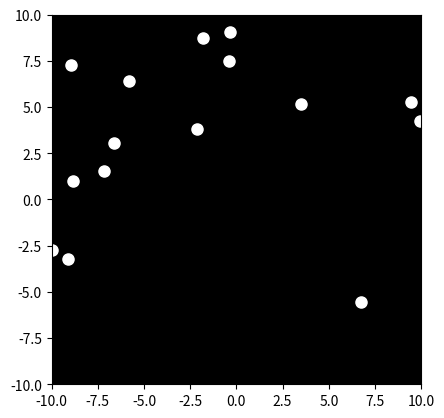

Reproduce this figure in Python.

import matplotlib.pyplot as plt
import matplotlib.animation as animation
import numpy as np

# Set up the figure and axes
fig, ax = plt.subplots()
ax.set_xlim([-10, 10])
ax.set_ylim([-10, 10])
ax.set_aspect('equal')
ax.set_facecolor('black')

# Initialize the point-lights
num_points = 15
x = np.random.rand(num_points) * 20 - 10
y = np.random.rand(num_points) * 20 - 10
points, = ax.plot(x, y, 'wo', markersize=8)

# Define the animation update function
def animate(i):
    global x, y
    #Simulate running motion.  This is a simplified example.  
    # For a more realistic animation, you would need a more sophisticated model of human movement.

    dx = np.random.normal(0, 0.5, num_points)  # Add some randomness to the movement
    dy = np.random.normal(0, 0.5, num_points)
    
    #Add cyclic movement pattern to simulate running
    x += dx + np.sin(i/10) * 2  #Simulate legs moving forward and backward
    y += dy + np.cos(i/10) * 0.5 #Simulate body bouncing slightly

    #Keep points within the screen boundaries
    x = np.clip(x, -10, 10)
    y = np.clip(y, -10, 10)

    points.set_data(x, y)
    return points,


# Create the animation
ani = animation.FuncAnimation(fig, animate, frames=500, interval=20, blit=True)

# Show the animation
plt.show()
